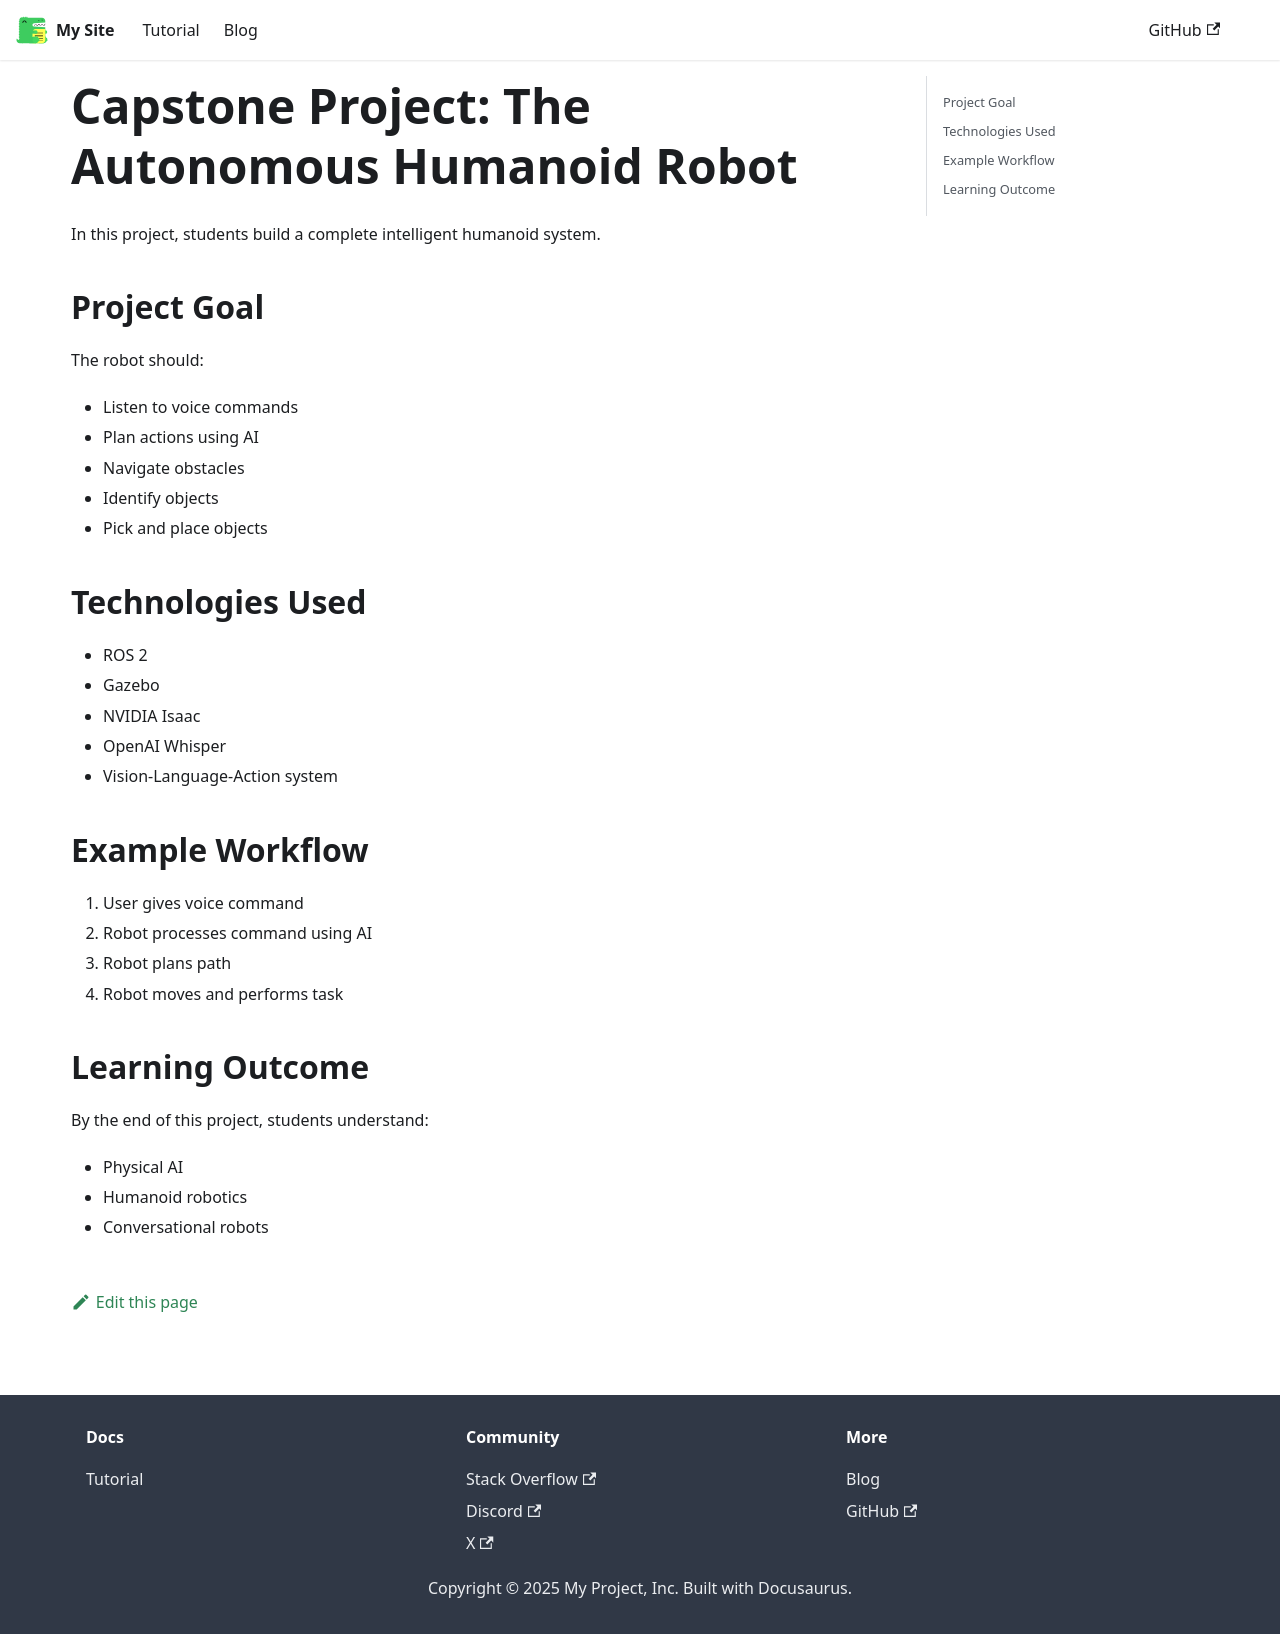

repository: Lujaina-ali32/physical-ai-book · page: docs/capstone/index.html · generator: docusaurus

# Capstone Project: The Autonomous Humanoid Robot

In this project, students build a complete intelligent humanoid system.

## Project Goal
The robot should:
- Listen to voice commands
- Plan actions using AI
- Navigate obstacles
- Identify objects
- Pick and place objects

## Technologies Used
- ROS 2
- Gazebo
- NVIDIA Isaac
- OpenAI Whisper
- Vision-Language-Action system

## Example Workflow
1. User gives voice command
2. Robot processes command using AI
3. Robot plans path
4. Robot moves and performs task

## Learning Outcome
By the end of this project, students understand:
- Physical AI
- Humanoid robotics
- Conversational robots
